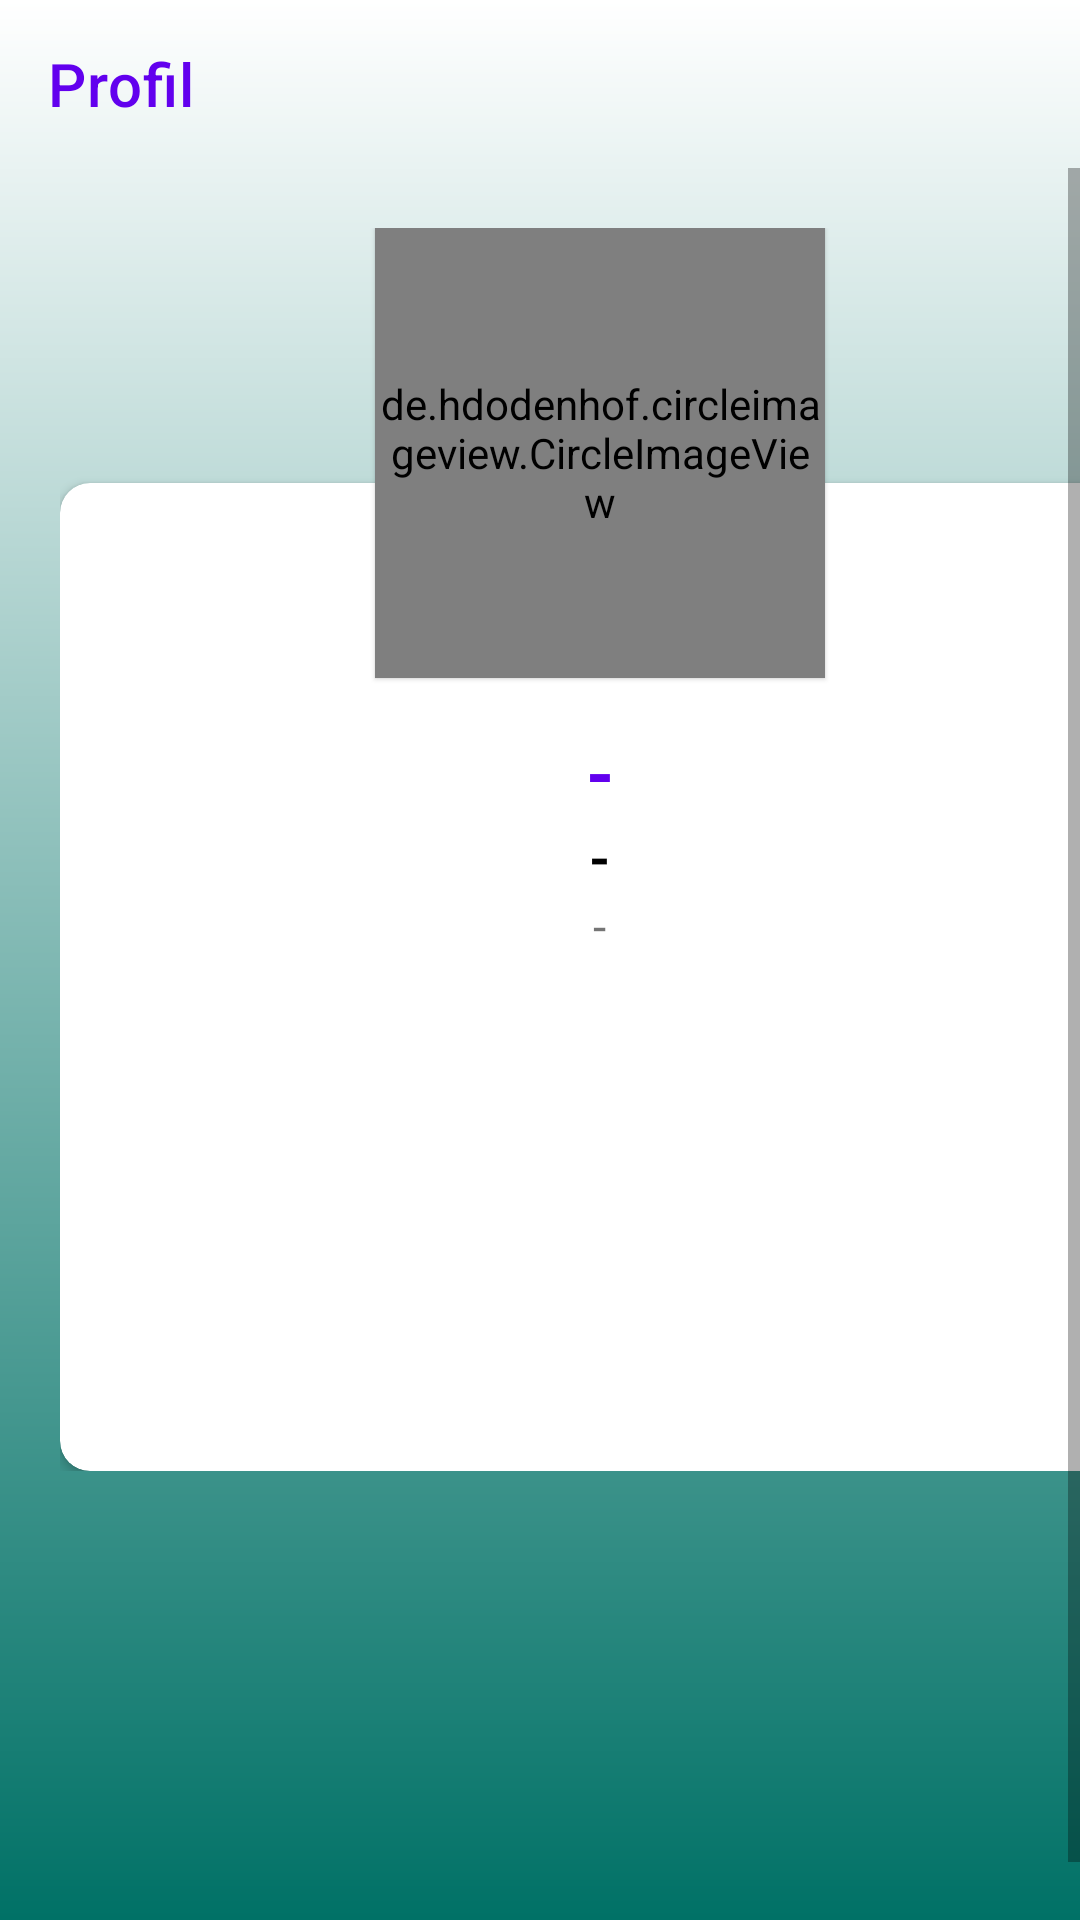

Android layout source for this screen:
<!-- AndroidManifest.xml: application theme Theme.LiveAttendanceApp -->
<!-- res/layout/fragment_profile.xml -->
<?xml version="1.0" encoding="utf-8"?>
<androidx.constraintlayout.widget.ConstraintLayout xmlns:android="http://schemas.android.com/apk/res/android"
    xmlns:tools="http://schemas.android.com/tools"
    android:layout_width="match_parent"
    android:layout_height="match_parent"
    xmlns:app="http://schemas.android.com/apk/res-auto"
    android:background="@drawable/gradient"
    tools:context=".views.profile.ProfileFragment">

    <com.google.android.material.appbar.AppBarLayout
        android:id="@+id/appbar_profile"
        android:layout_width="match_parent"
        android:layout_height="wrap_content"
        android:background="@android:color/transparent"
        android:elevation="0dp"
        app:layout_constraintTop_toTopOf="parent">

        <androidx.appcompat.widget.Toolbar
            android:id="@+id/tb_profile"
            android:layout_width="match_parent"
            android:layout_height="wrap_content"
            android:background="@android:color/transparent"
            app:title="@string/profile"
            app:titleTextColor="@color/colorPrimary"
            android:elevation="0dp"/>

    </com.google.android.material.appbar.AppBarLayout>

    <ScrollView
        android:layout_width="match_parent"
        android:layout_height="0dp"
        android:fillViewport="true"
        app:layout_constraintBottom_toBottomOf="parent"
        app:layout_constraintTop_toBottomOf="@id/appbar_profile">

        <LinearLayout
            android:layout_width="match_parent"
            android:layout_height="wrap_content"
            android:layout_marginTop="20dp"
            android:layout_marginLeft="20dp"
            android:layout_marginRight="20dp">

            <RelativeLayout
                android:layout_width="match_parent"
                android:layout_height="wrap_content">

                <de.hdodenhof.circleimageview.CircleImageView
                    android:id="@+id/iv_profile"
                    android:layout_width="150dp"
                    android:layout_height="150dp"
                    android:src="@android:color/darker_gray"
                    android:layout_centerHorizontal="true"
                    android:elevation="1dp"/>

                    <LinearLayout
                        android:layout_width="match_parent"
                        android:layout_height="wrap_content"
                        android:orientation="vertical">

                        <androidx.cardview.widget.CardView
                            android:layout_width="match_parent"
                            android:layout_height="wrap_content"
                            android:layout_marginTop="85dp"
                            app:contentPaddingTop="15dp"
                            app:contentPaddingRight="15dp"
                            app:contentPaddingLeft="15dp"
                            app:contentPaddingBottom="15dp"
                            app:cardCornerRadius="10dp">

                            <LinearLayout
                                android:layout_width="match_parent"
                                android:layout_height="wrap_content"
                                android:layout_gravity="center_horizontal"
                                android:orientation="vertical">

                                <TextView
                                    android:id="@+id/tv_name_profile"
                                    android:layout_width="wrap_content"
                                    android:layout_height="wrap_content"
                                    android:text="@string/default_text"
                                    android:textSize="24sp"
                                    android:textStyle="bold"
                                    android:textAlignment="center"
                                    android:textColor="@color/colorPrimary"
                                    android:layout_gravity="center_horizontal"
                                    android:layout_marginTop="65dp"/>

                                <TextView
                                    android:id="@+id/tv_unit_kerja_profile"
                                    android:layout_width="wrap_content"
                                    android:layout_height="wrap_content"
                                    android:text="@string/default_text"
                                    android:textSize="18sp"
                                    android:textStyle="bold"
                                    android:textAlignment="center"
                                    android:textColor="@android:color/black"
                                    android:layout_gravity="center_horizontal"/>

                                <TextView
                                    android:id="@+id/tv_email_profile"
                                    android:layout_width="wrap_content"
                                    android:layout_height="wrap_content"
                                    android:textSize="16sp"
                                    android:text="@string/default_text"
                                    android:layout_gravity="center_horizontal"/>

                                <Button
                                    android:id="@+id/btn_change_password"
                                    android:layout_width="match_parent"
                                    android:layout_height="wrap_content"
                                    android:text="@string/change_password"
                                    android:background="@drawable/bg_btn_primary"
                                    android:textColor="@android:color/white"
                                    android:layout_marginTop="40dp" />

                                <android.widget.Button
                                    android:id="@+id/btn_logout"
                                    android:layout_width="match_parent"
                                    android:layout_height="wrap_content"
                                    android:layout_marginTop="20dp"
                                    android:background="@drawable/bg_btn_logout"
                                    android:layout_centerHorizontal="true"
                                    android:text="@string/logout"
                                    android:textColor="@android:color/white"/>
                            </LinearLayout>
                        </androidx.cardview.widget.CardView>
                    </LinearLayout>
            </RelativeLayout>
        </LinearLayout>
    </ScrollView>

</androidx.constraintlayout.widget.ConstraintLayout>
<!-- resources referenced by this layout -->
<resources>
  <!-- drawable gradient (drawable) -->
  <?xml version="1.0" encoding="utf-8"?>
  <shape xmlns:android="http://schemas.android.com/apk/res/android"
      android:shape="rectangle">
      <gradient
          android:startColor="#007166"
          android:endColor="#ffffff"
          android:angle="90" />
  </shape>
  <string name="change_password">Ganti Password</string>
  <string name="default_text" translatable="false">-</string>
  <string name="logout">Keluar</string>
  <string name="profile">Profil</string>
  <style name="Theme.LiveAttendanceApp" parent="Theme.MaterialComponents.DayNight.DarkActionBar">
          
          <item name="colorPrimary">@color/purple_500</item>
          <item name="colorPrimaryVariant">@color/purple_700</item>
          <item name="colorOnPrimary">@color/white</item>
          
          <item name="colorSecondary">@color/teal_200</item>
          <item name="colorSecondaryVariant">@color/teal_700</item>
          <item name="colorOnSecondary">@color/black</item>
          
          <item name="android:statusBarColor">?attr/colorPrimaryVariant</item>
          
      </style>
  <!-- not gathered from this repository: default colours our renderer supplied (Android Studio template values) -->
  <color name="purple_500">#FF6200EE</color>
  <color name="purple_700">#FF3700B3</color>
  <color name="teal_200">#FF03DAC5</color>
  <color name="teal_700">#FF018786</color>
  <color name="black">#FF000000</color>
  <color name="white">#FFFFFFFF</color>
  <color name="colorPrimary">#FF6200EE</color>
</resources>
